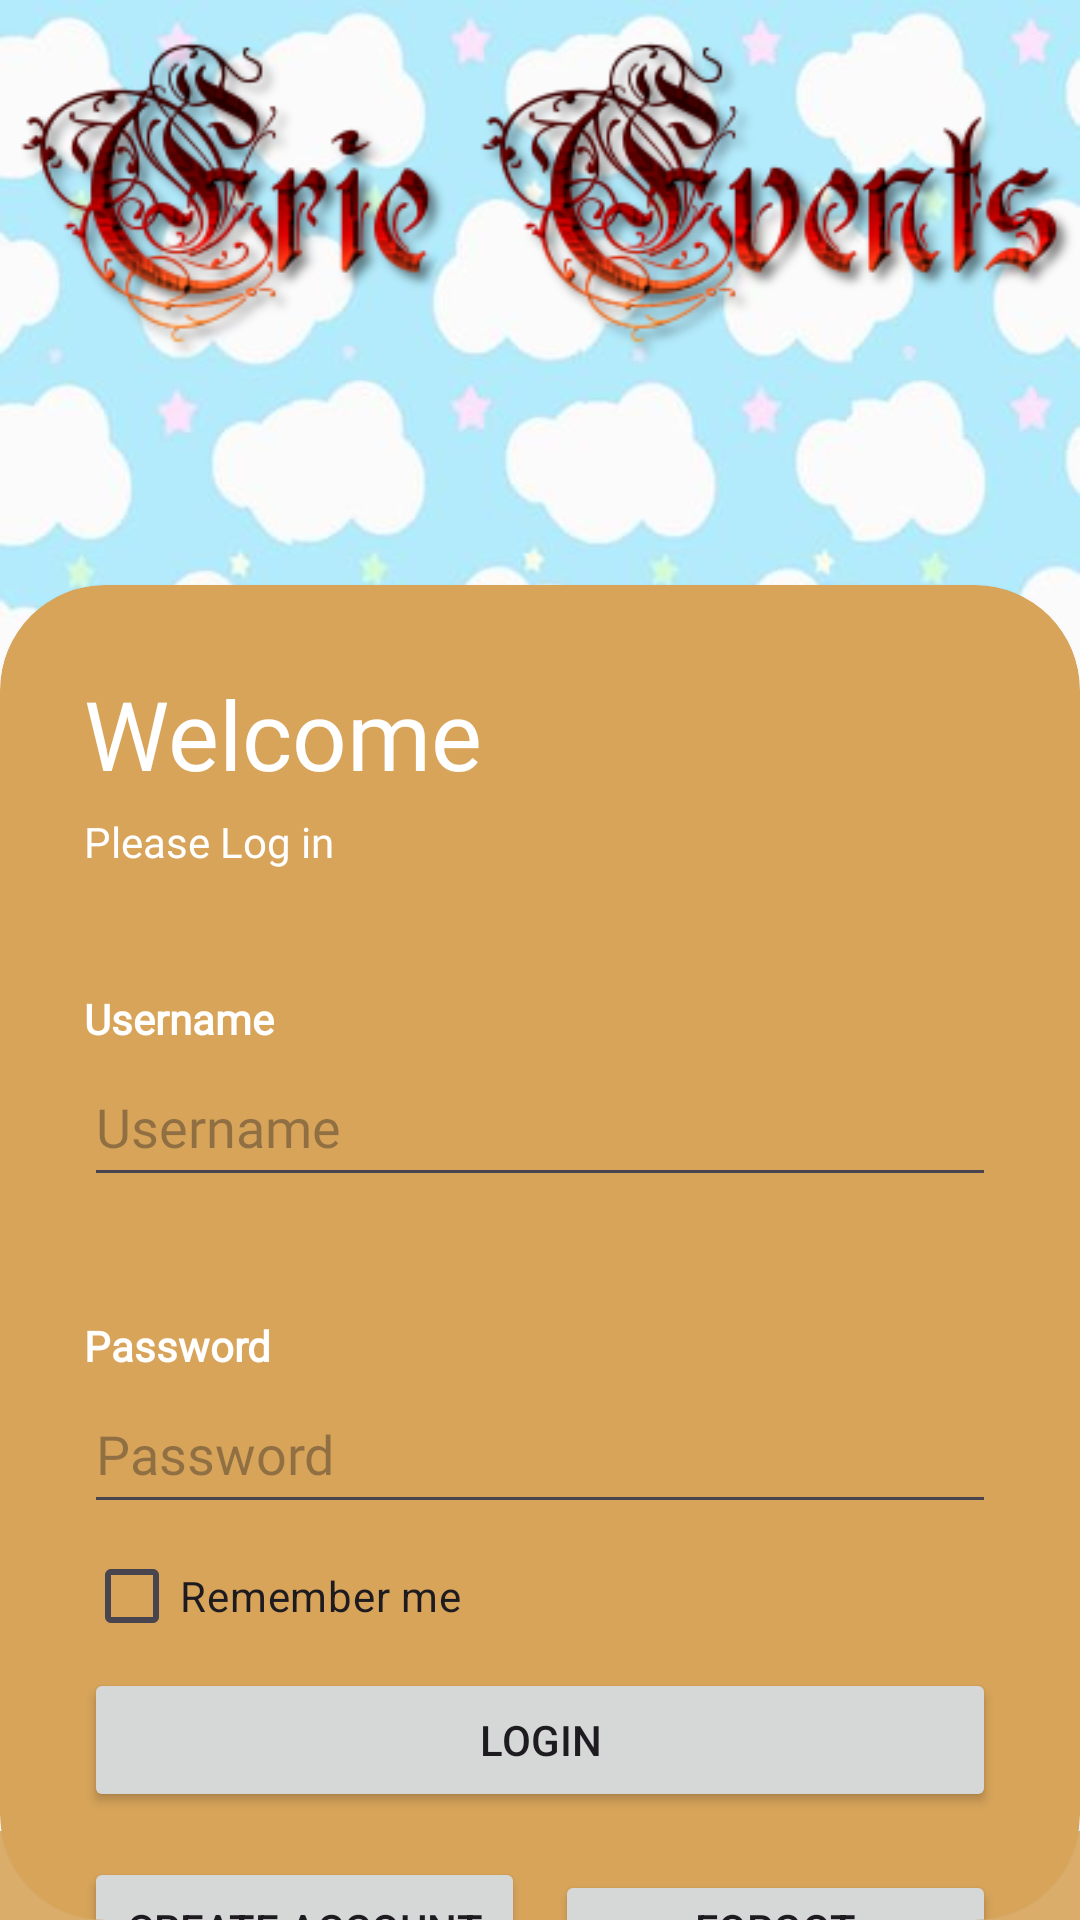

The Android layout XML behind this screen, and the referenced resources:
<!-- AndroidManifest.xml: application theme Theme.ErieNews2 -->
<!-- res/layout/login_page.xml -->
<?xml version="1.0" encoding="utf-8"?>
<RelativeLayout xmlns:android="http://schemas.android.com/apk/res/android"
    xmlns:app="http://schemas.android.com/apk/res-auto"
    xmlns:tools="http://schemas.android.com/tools"
    android:id="@+id/coordinatorLayout"
    android:layout_width="match_parent"
    android:layout_height="match_parent"
    android:fitsSystemWindows="true"
    android:background="@drawable/bgb"
    tools:context=".LoginActivity">



    <ImageView
        android:id="@+id/imageView9"
        android:layout_width="match_parent"
        android:layout_height="0.2in"
        android:src="@drawable/brown2"
        android:layout_alignParentBottom="true"
        android:background="@drawable/brown2"
        />


    <ImageView
        android:id="@+id/imageView3"
        android:layout_width="wrap_content"
        android:layout_height="wrap_content"
        android:src="@drawable/cooltext445170824846131" />



    <androidx.cardview.widget.CardView
        android:layout_width="match_parent"
        android:layout_alignParentBottom="true"
        android:layout_height="3in"
        app:cardCornerRadius="35dp"
        app:cardBackgroundColor="#d7a45a"

        >

        <LinearLayout
            android:layout_width="match_parent"
            android:layout_height="4in"
            android:orientation="vertical"
            android:padding = "28dp">


            <TextView
                android:id="@+id/textView2"
                android:layout_width="match_parent"
                android:layout_height="wrap_content"
                android:text="Welcome"
                android:textSize="32dp"
                android:fontFamily="@font/eriega"
                android:textColor="@color/white"
                android:layout_marginBottom="5sp"

                />

            <TextView
                android:id="@+id/textView"
                android:layout_width="match_parent"
                android:layout_height="wrap_content"
                android:text="Please Log in"
                android:fontFamily="@font/eriega"
                android:textColor="@color/white"/>
            <View
                android:layout_width="match_parent"
                android:layout_height="40dp"/>



            <TextView
                android:layout_width="wrap_content"
                android:layout_height="wrap_content"
                android:text="Username"
                android:textStyle="bold"
                android:fontFamily="@font/eriega"
                android:textColor="@color/white"


                />

            <EditText
                android:id="@+id/username"
                android:layout_width="match_parent"
                android:layout_height="50dp"
                android:inputType="textEmailAddress"
                android:hint="Username"
                android:fontFamily="@font/eriega"
                android:textColor="@color/white"/>
            <View
                android:layout_width="match_parent"
                android:layout_height="40dp"/>

            <TextView
                android:layout_width="wrap_content"
                android:layout_height="wrap_content"
                android:text="Password"
                android:textStyle="bold"
                android:fontFamily="@font/eriega"
                android:textColor="@color/white"
                />

            <EditText
                android:id="@+id/password"
                android:layout_width="match_parent"
                android:layout_height="50dp"
                android:inputType="textPassword"
               android:hint="Password"
                android:fontFamily="@font/eriega"
                android:textColor="@color/white"
                />

            <CheckBox
                android:id="@+id/checkBox2"
                android:layout_width="match_parent"
                android:layout_height="wrap_content"
                android:text="Remember me" />

            <Button
                android:id="@+id/loginButton"
                android:layout_width="match_parent"
                android:layout_height="wrap_content"
                android:text="LOGIN"
                android:layout_marginBottom="15dp"
                />



            <LinearLayout
                android:layout_width="match_parent"
                android:layout_height="50dp"
                android:orientation="horizontal"
                >

                <Button
                    android:id="@+id/registerButton"
                    android:layout_width="2in"
                    android:layout_height="wrap_content"
                    android:layout_weight="1"
                    android:text="Create Account"
                    android:layout_marginRight="5dp"
                    />


                <Button
                    android:id="@+id/forgotPasswordButton"
                    android:layout_width="2in"
                    android:layout_height="wrap_content"
                    android:layout_weight="1"
                    android:text="Forgot Password"
                    android:layout_marginLeft="5dp"/>
            </LinearLayout>

        </LinearLayout>


    </androidx.cardview.widget.CardView>


</RelativeLayout>
<!-- resources referenced by this layout -->
<resources>
  <!-- drawable bgb: jpg bitmap (drawable, 32432 bytes) -->
  <!-- drawable brown2: png bitmap (drawable, 120 bytes) -->
  <!-- drawable cooltext445170824846131: png bitmap (drawable, 41444 bytes) -->
  <style name="Theme.ErieNews2" parent="Base.Theme.ErieNews2" />
  <style name="Base.Theme.ErieNews2" parent="Theme.Material3.DayNight.NoActionBar">
          
          
      </style>
  <!-- not gathered from this repository: default colours our renderer supplied (Android Studio template values) -->
  <color name="white">#FFFFFFFF</color>
</resources>
